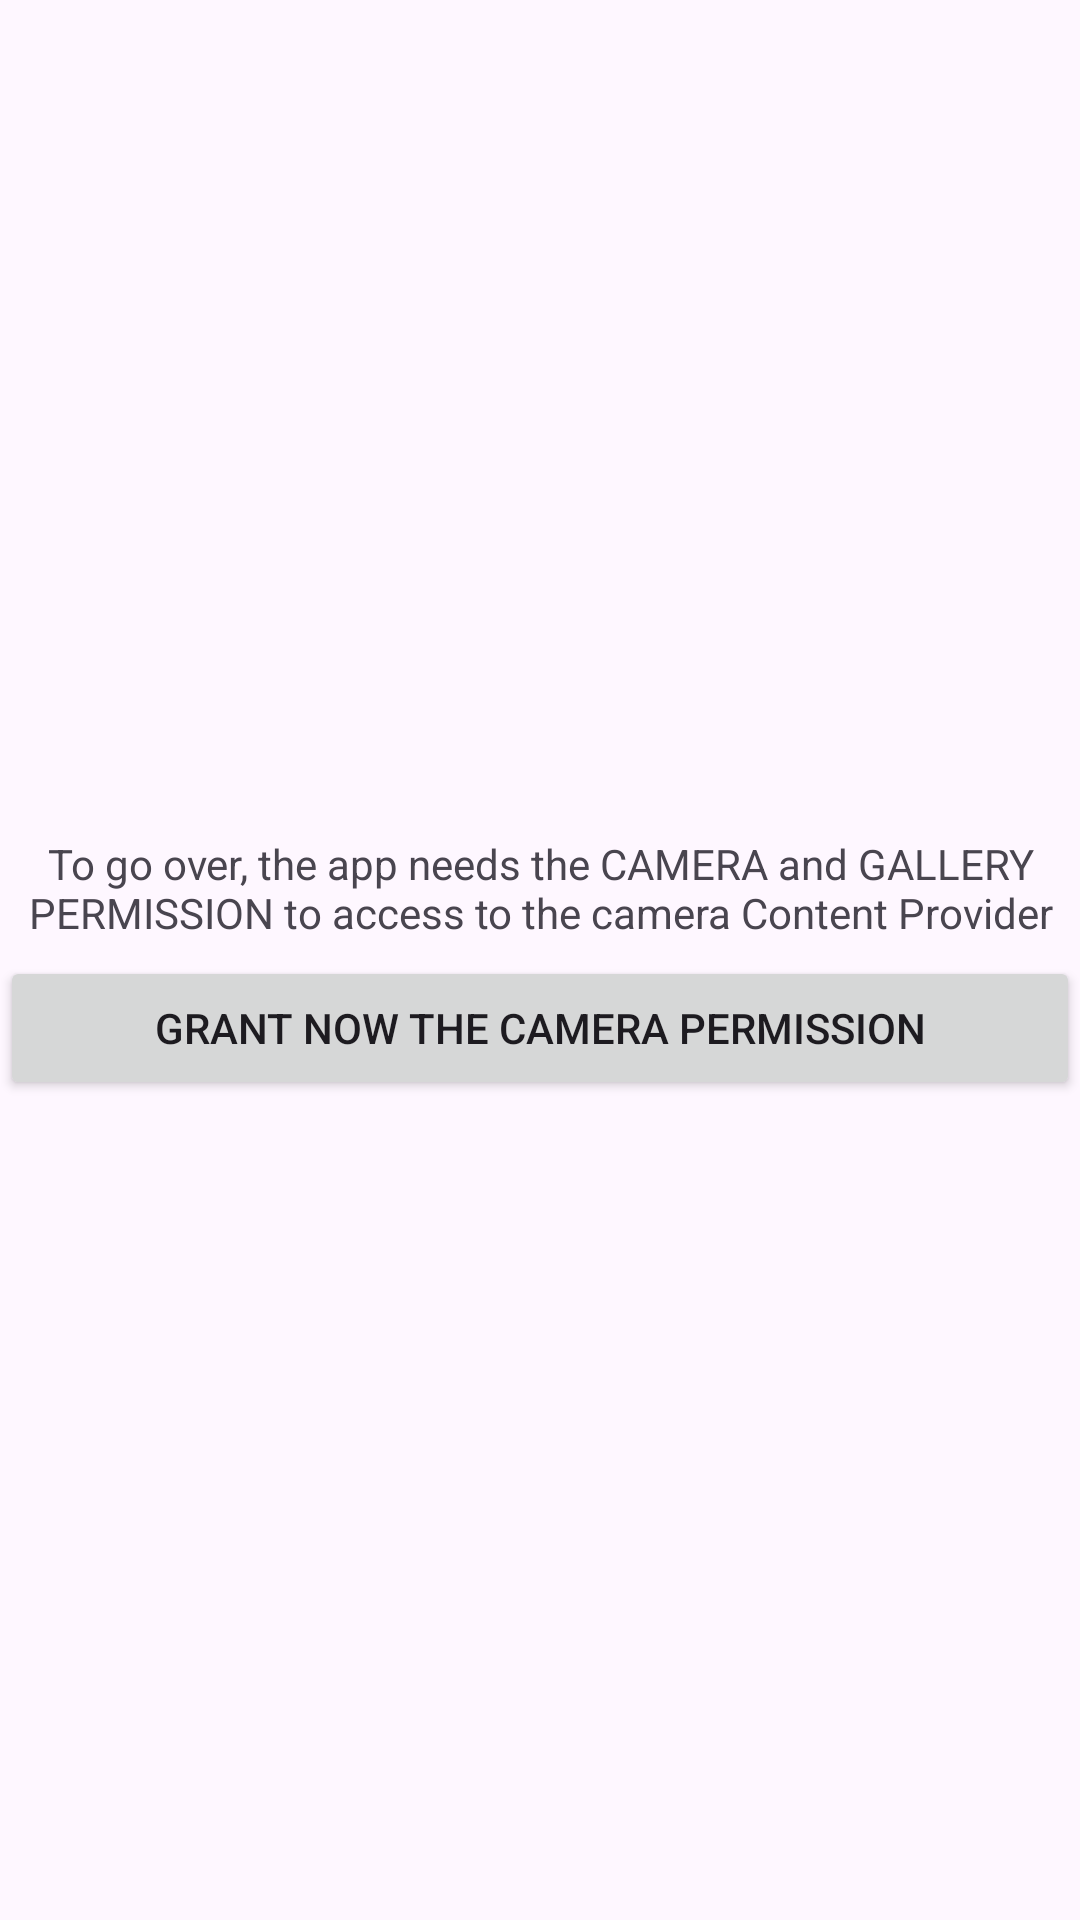

Write the Android layout XML for this screen, with the resource values it uses.
<!-- AndroidManifest.xml: application theme Theme.MySneakersRack -->
<!-- res/layout/activity_splash.xml -->
<?xml version="1.0" encoding="utf-8"?>
<androidx.constraintlayout.widget.ConstraintLayout xmlns:android="http://schemas.android.com/apk/res/android"
    xmlns:app="http://schemas.android.com/apk/res-auto"
    xmlns:tools="http://schemas.android.com/tools"
    android:layout_width="match_parent"
    android:layout_height="match_parent"
    tools:context=".activities.SplashActivity">

    <LinearLayout
        android:layout_width="match_parent"
        android:layout_height="match_parent"
        android:orientation="vertical"
        android:gravity="center"
        >

        <TextView
            android:id="@+id/grantPermissionLabel"
            android:layout_width="wrap_content"
            android:layout_height="wrap_content"
            android:text="@string/neededPermissions"
            android:layout_margin="5dp"
            android:textAlignment="center" />

        <Button
            android:id="@+id/grantPermission"
            android:layout_width="match_parent"
            android:layout_height="wrap_content"
            android:text="@string/grantPermission" />



    </LinearLayout>




</androidx.constraintlayout.widget.ConstraintLayout>
<!-- resources referenced by this layout -->
<resources>
  <string name="grantPermission">Grant Now the camera permission</string>
  <string name="neededPermissions">To go over, the app needs the CAMERA  and GALLERY PERMISSION to access to the camera Content Provider</string>
  <style name="Theme.MySneakersRack" parent="Base.Theme.MySneakersRack" />
  <style name="Base.Theme.MySneakersRack" parent="Theme.Material3.DayNight.NoActionBar">
          
          
      </style>
</resources>
